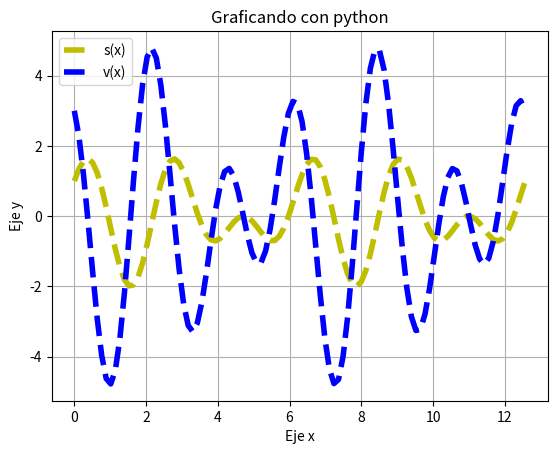

Here is the Python script that generated this plot:

# coding: utf-8

# In[ ]:

#2a
import numpy as np
import matplotlib.pyplot as plt
from math import pi, sin, cos
x= np.linspace(0,4*pi,100)
y= np.cos(2*x)+np.sin(3*x)

w= np.linspace(0,4*pi,100)
z= -2*np.sin(2*x)+3*np.cos(3*x)

plt.plot(x,y, color='y', linestyle='--', label='s(x)', linewidth=4)
plt.plot(w,z, color='b', linestyle='--', label='v(x)', linewidth=4)

plt.legend(loc="upper left")
plt.title('Graficando con python')
plt.xlabel('Eje x')
plt.ylabel('Eje y')
plt.grid(True)
plt.savefig('Ej2a.png')
plt.show()

# [redacted]